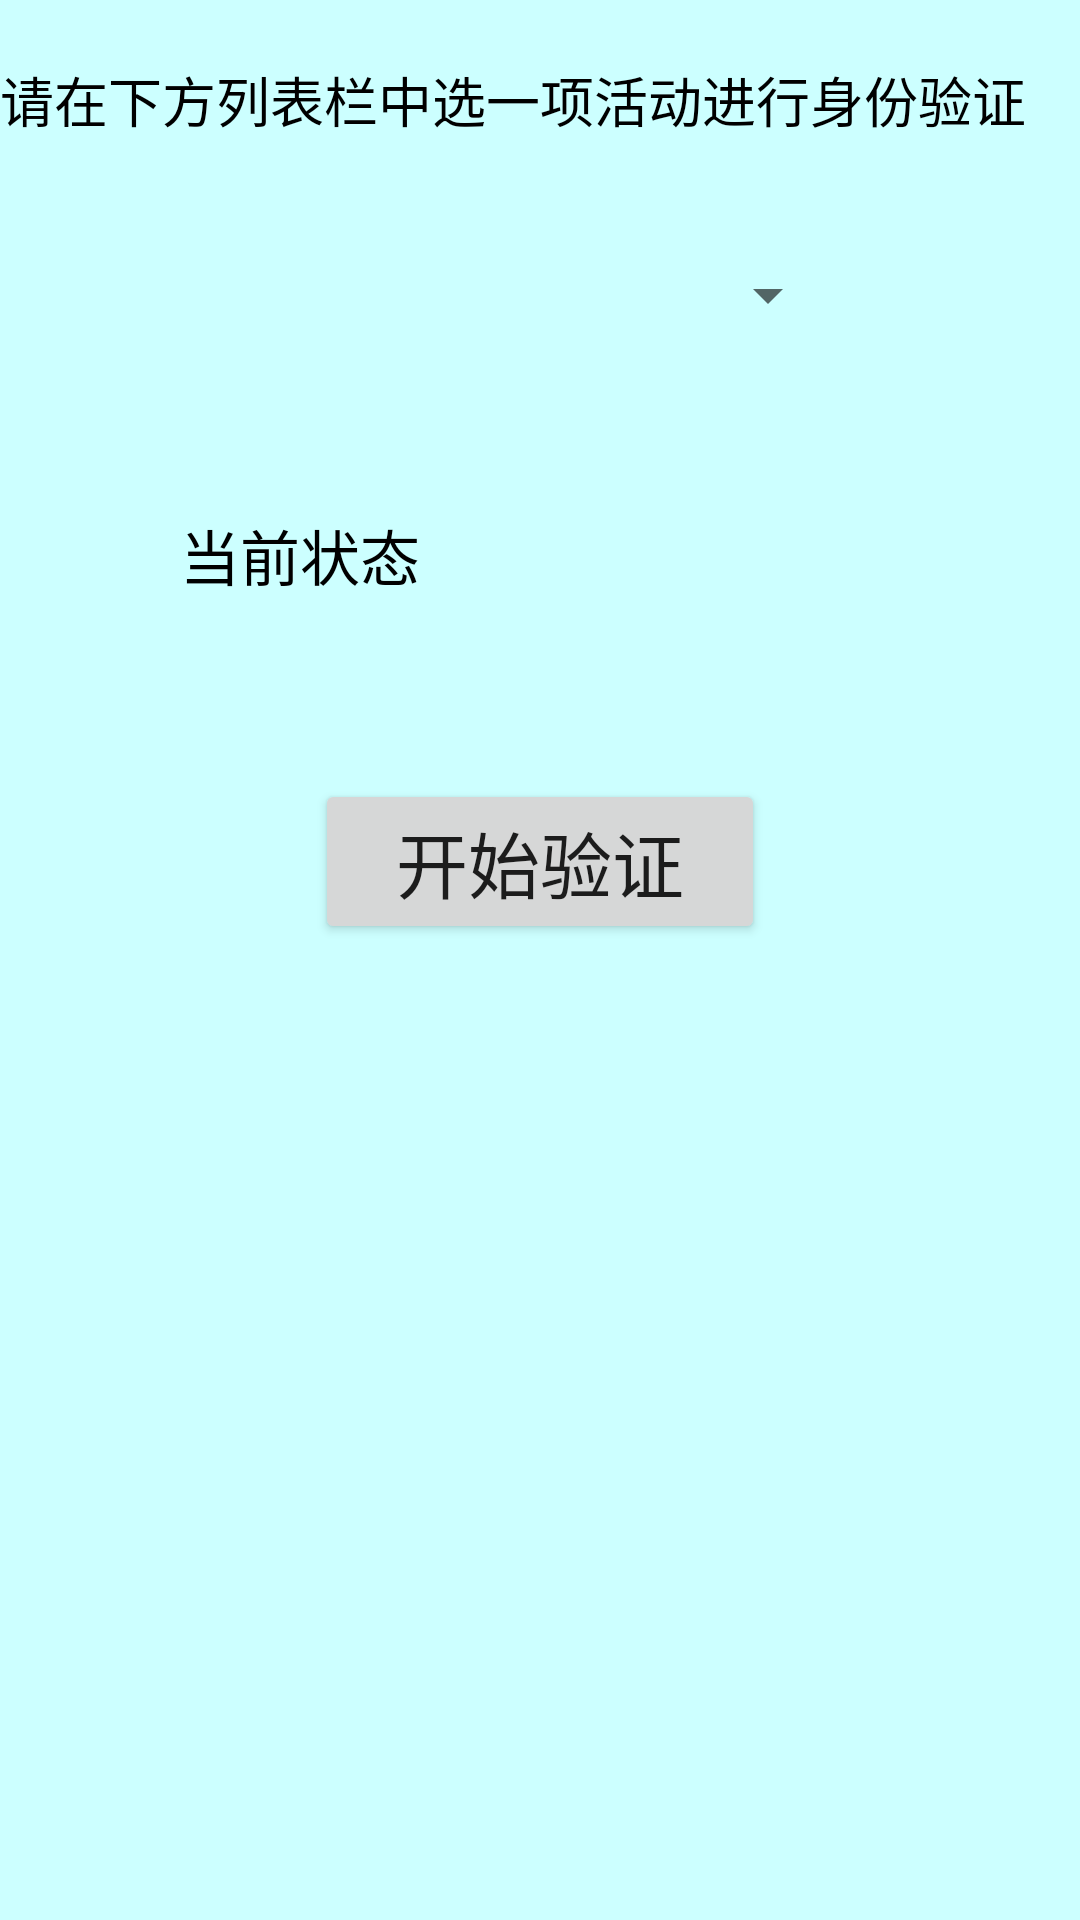

Layout XML and referenced resources for this Android screen:
<!-- AndroidManifest.xml: application theme AppTheme -->
<!-- res/layout/identity_layout.xml -->
<?xml version="1.0" encoding="utf-8"?>
<LinearLayout xmlns:android="http://schemas.android.com/apk/res/android"
    android:layout_width="match_parent"
    android:layout_height="match_parent"
    android:orientation="vertical" 
    android:background="#ccffff">
    <TextView android:layout_width="match_parent"
        android:layout_height="wrap_content"
        android:layout_marginTop="20dp"
        android:textSize="18sp"
        android:textColor="#000"
        android:text="@string/notice"/>
    <Spinner android:id="@+id/spinner"
        android:layout_width="200dp"
        android:layout_height="wrap_content"
        android:layout_marginTop="40dp"
        android:layout_gravity="center"/>
    <TextView android:id="@+id/identity_notice"
        android:layout_width="240dp"
        android:layout_height="wrap_content"
        android:textSize="20sp"
        android:textColor="#000"
        android:layout_gravity="center"
        android:layout_marginTop="60dp"
        android:text="@string/status"/>
    <Button android:id="@+id/startIdentify"
        android:layout_width="150dp"
        android:layout_height="wrap_content"
        android:layout_marginTop="60dp"
        android:text="@string/start_identify"
        android:textSize="24sp"
        android:layout_gravity="center"/>

</LinearLayout>
<!-- resources referenced by this layout -->
<resources>
  <string name="notice">请在下方列表栏中选一项活动进行身份验证</string>
  <string name="start_identify">开始验证</string>
  <string name="status">当前状态</string>
</resources>
